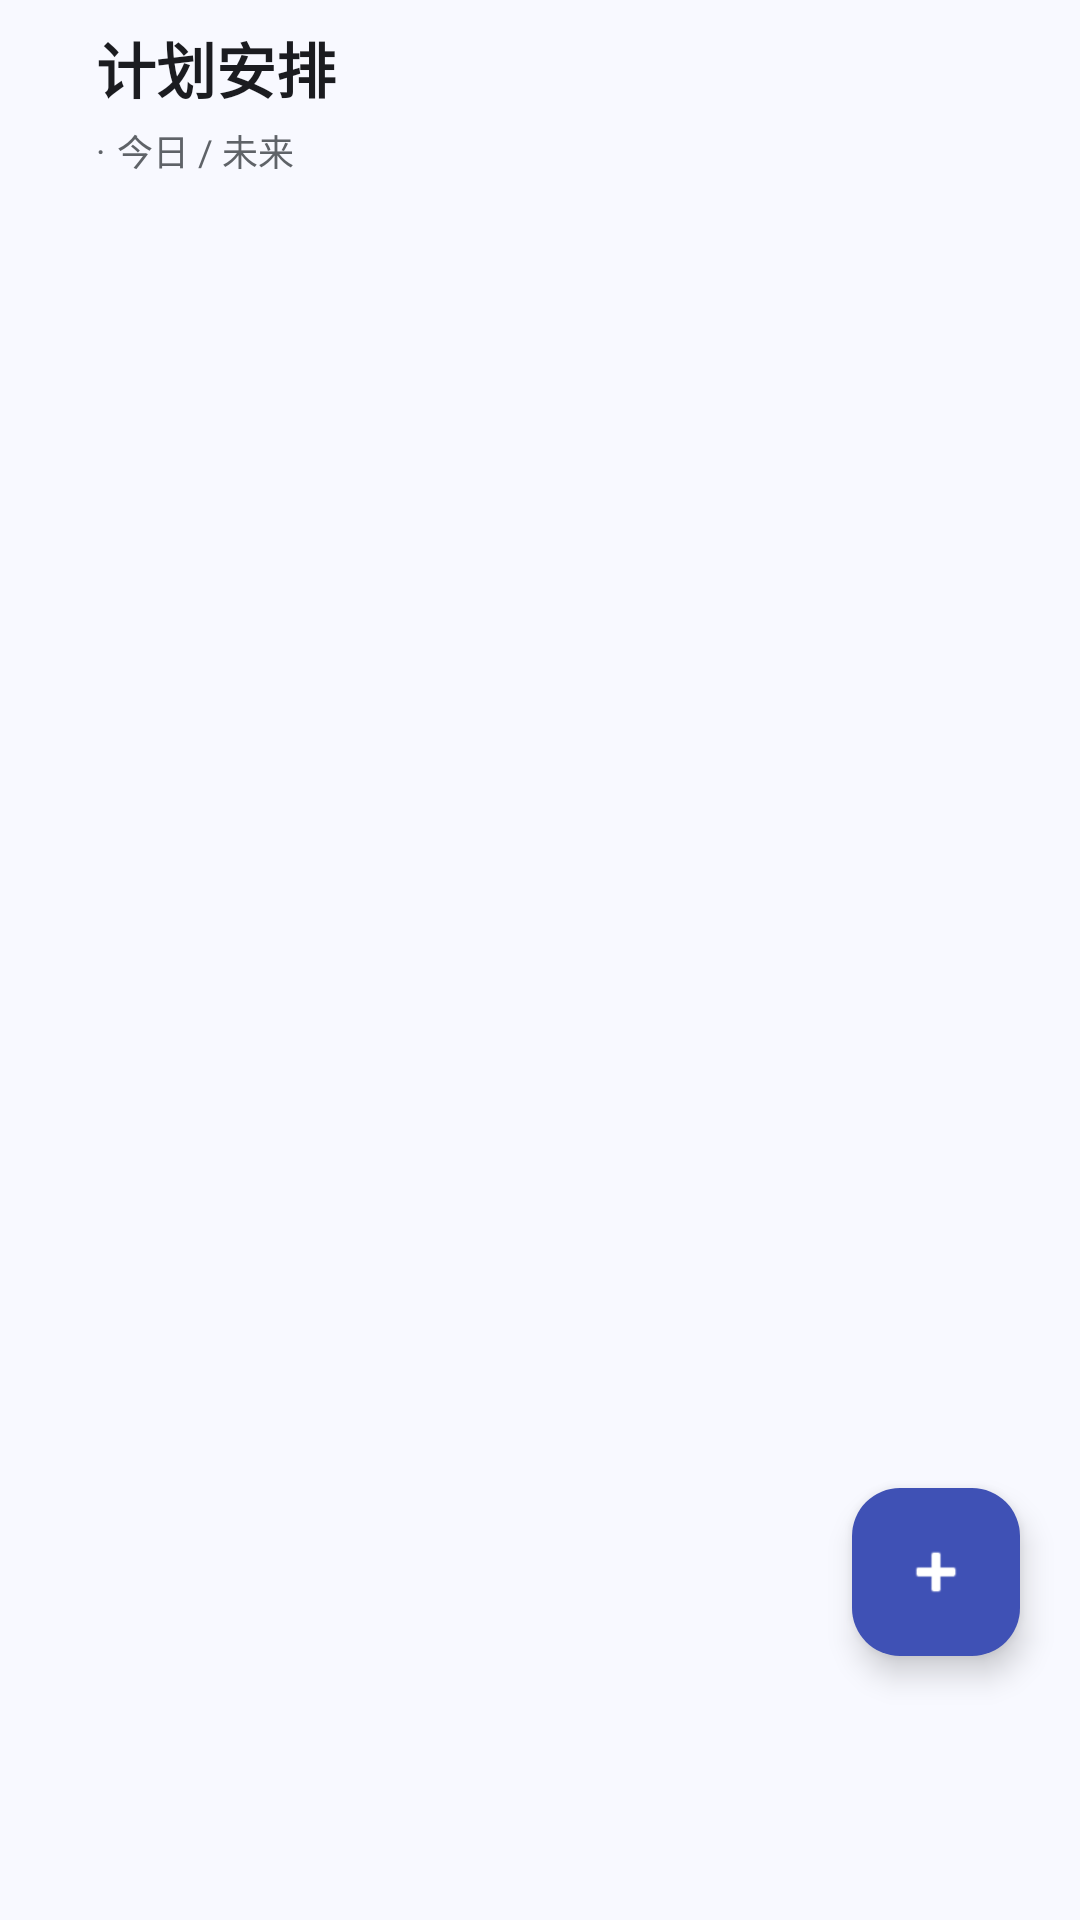

Here is an Android app screen rendered from its layout file. Give the layout XML and the strings, colors and styles it references.
<!-- AndroidManifest.xml: application theme Theme.BellMate -->
<!-- res/layout/fragment_plan.xml -->
<?xml version="1.0" encoding="utf-8"?>
<androidx.constraintlayout.widget.ConstraintLayout xmlns:android="http://schemas.android.com/apk/res/android"
    xmlns:app="http://schemas.android.com/apk/res-auto"
    android:layout_width="match_parent"
    android:layout_height="match_parent"
    android:background="@color/md_sys_color_surface">

    <com.google.android.material.appbar.MaterialToolbar
        android:id="@+id/toolbar"
        android:layout_width="0dp"
        android:layout_height="wrap_content"
        android:background="@color/md_sys_color_surface"
        app:layout_constraintEnd_toEndOf="parent"
        app:layout_constraintStart_toStartOf="parent"
        app:layout_constraintTop_toTopOf="parent">

        <LinearLayout
            android:layout_width="match_parent"
            android:layout_height="wrap_content"
            android:orientation="vertical"
            android:paddingStart="16dp"
            android:paddingEnd="16dp"
            android:paddingTop="8dp"
            android:paddingBottom="8dp">

            <com.google.android.material.textview.MaterialTextView
                android:layout_width="wrap_content"
                android:layout_height="wrap_content"
                android:text="计划安排"
                android:textSize="20sp"
                android:textStyle="bold"
                android:textColor="@color/md_sys_color_on_surface" />

            <LinearLayout
                android:layout_width="wrap_content"
                android:layout_height="wrap_content"
                android:orientation="horizontal"
                android:layout_marginTop="4dp"
                android:gravity="center_vertical">

                <com.google.android.material.textview.MaterialTextView
                    android:layout_width="wrap_content"
                    android:layout_height="wrap_content"
                    android:text="·"
                    android:textSize="12sp"
                    android:textColor="@color/md_sys_color_on_surface_variant"
                    android:layout_marginEnd="4dp" />

                <com.google.android.material.textview.MaterialTextView
                    android:layout_width="wrap_content"
                    android:layout_height="wrap_content"
                    android:text="今日 / 未来"
                    android:textSize="12sp"
                    android:textColor="@color/md_sys_color_on_surface_variant" />

            </LinearLayout>

        </LinearLayout>

    </com.google.android.material.appbar.MaterialToolbar>

    <LinearLayout
        android:id="@+id/tabLinearLayout"
        android:layout_width="0dp"
        android:layout_height="wrap_content"
        android:orientation="horizontal"
        android:background="@color/md_sys_color_surface"
        android:padding="8dp"
        android:layout_marginStart="16dp"
        android:layout_marginEnd="16dp"
        app:layout_constraintEnd_toEndOf="parent"
        app:layout_constraintStart_toStartOf="parent"
        app:layout_constraintTop_toBottomOf="@+id/toolbar">

        <com.google.android.material.tabs.TabLayout
            android:id="@+id/tabLayout"
            android:layout_width="match_parent"
            android:layout_height="wrap_content"
            android:background="@color/md_sys_color_surface"
            app:tabMode="fixed"
            app:tabGravity="fill"
            app:tabIndicatorColor="@color/md_sys_color_primary"
            app:tabSelectedTextColor="@color/md_sys_color_primary"
            app:tabTextColor="@color/md_sys_color_on_surface_variant" />

    </LinearLayout>

    
    <LinearLayout
        android:id="@+id/multiSelectBar"
        android:layout_width="0dp"
        android:layout_height="wrap_content"
        android:orientation="horizontal"
        android:background="@color/md_sys_color_surface"
        android:padding="10dp"
        android:visibility="gone"
        android:gravity="center_vertical"
        android:layout_marginStart="16dp"
        android:layout_marginEnd="16dp"
        android:layout_marginTop="8dp"
        app:layout_constraintEnd_toEndOf="parent"
        app:layout_constraintStart_toStartOf="parent"
        app:layout_constraintTop_toBottomOf="@+id/tabLinearLayout">

        <TextView
            android:id="@+id/multiSelectCount"
            android:layout_width="wrap_content"
            android:layout_height="wrap_content"
            android:text="已选择 0 项"
            android:textStyle="bold"
            android:textColor="@color/md_sys_color_on_surface"
            android:layout_marginEnd="8dp" />

        <View
            android:layout_width="0dp"
            android:layout_height="1dp"
            android:layout_weight="1" />

        <Button
            android:id="@+id/selectAllButton"
            android:layout_width="wrap_content"
            android:layout_height="wrap_content"
            android:text="全选"
            android:textColor="@color/md_sys_color_primary"
            android:backgroundTint="#dce0ff"
            android:layout_marginEnd="4dp" />

        <Button
            android:id="@+id/deleteSelectedButton"
            android:layout_width="wrap_content"
            android:layout_height="wrap_content"
            android:text="删除"
            android:textColor="@color/md_sys_color_error"
            android:backgroundTint="#fbe3e3"
            android:layout_marginEnd="4dp" />

        <Button
            android:id="@+id/cancelSelectionButton"
            android:layout_width="wrap_content"
            android:layout_height="wrap_content"
            android:text="取消"
            android:textColor="@color/md_sys_color_primary"
            android:backgroundTint="@android:color/transparent" />

    </LinearLayout>

    <androidx.recyclerview.widget.RecyclerView
        android:id="@+id/planRecyclerView"
        android:layout_width="0dp"
        android:layout_height="0dp"
        android:padding="8dp"
        android:clipToPadding="false"
        app:layout_constraintBottom_toBottomOf="parent"
        app:layout_constraintEnd_toEndOf="parent"
        app:layout_constraintStart_toStartOf="parent"
        app:layout_constraintTop_toBottomOf="@+id/multiSelectBar" />

    <com.google.android.material.floatingactionbutton.FloatingActionButton
        android:id="@+id/addPlanFab"
        android:layout_width="wrap_content"
        android:layout_height="wrap_content"
        android:layout_marginEnd="20dp"
        android:layout_marginBottom="88dp"
        android:contentDescription="新增计划"
        app:backgroundTint="@color/md_sys_color_primary"
        app:fabSize="normal"
        app:layout_constraintBottom_toBottomOf="parent"
        app:layout_constraintEnd_toEndOf="parent"
        app:srcCompat="@android:drawable/ic_input_add"
        app:tint="@android:color/white" />

</androidx.constraintlayout.widget.ConstraintLayout>
<!-- resources referenced by this layout -->
<resources>
  <color name="md_sys_color_error">#b3261e</color>
  <color name="md_sys_color_on_surface">#1b1c20</color>
  <color name="md_sys_color_on_surface_variant">#5f6368</color>
  <color name="md_sys_color_primary">#3f51b5</color>
  <color name="md_sys_color_surface">#f8f9ff</color>
  <style name="Theme.BellMate" parent="Base.Theme.BellMate" />
  <style name="Base.Theme.BellMate" parent="Theme.Material3.DayNight.NoActionBar">
          
          
      </style>
</resources>
